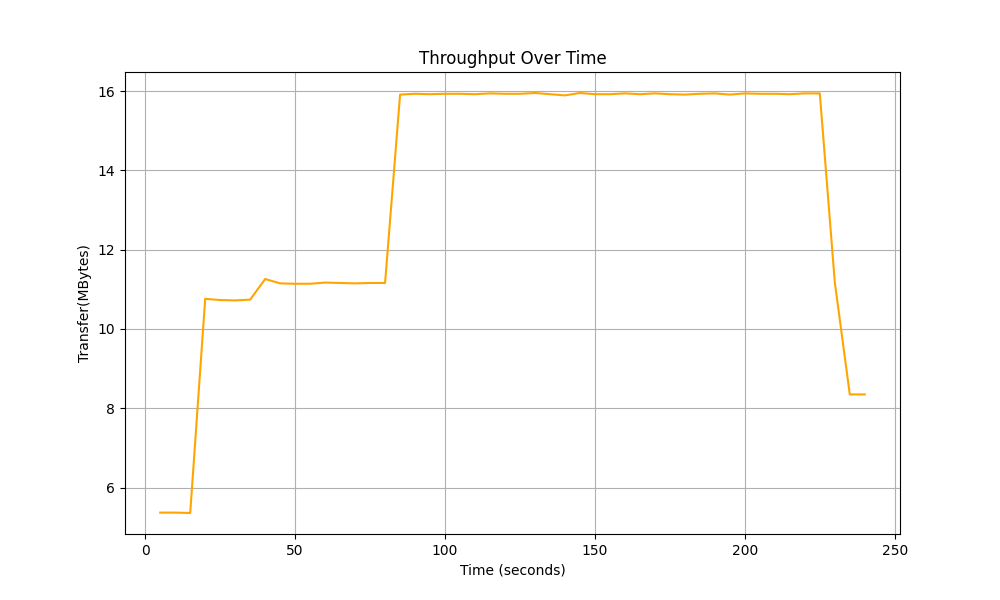

The file beside this chart, header and first rows:
Time, Total Throughput
5.0, 5.37
10.0, 5.37
15.0, 5.36
20.0, 10.76
25.0, 10.73
30.0, 10.72
35.0, 10.74
40.0, 11.26
45.0, 11.15
50.0, 11.14
55.0, 11.14
60.0, 11.17
65.0, 11.16
70.0, 11.15
75.0, 11.16
80.0, 11.16
85.0, 15.91
90.0, 15.93
95.0, 15.92
100.0, 15.93
105.0, 15.93
110.0, 15.92
115.0, 15.94
120.0, 15.93
125.0, 15.93
130.0, 15.95
135.0, 15.92
140.0, 15.89
145.0, 15.95
150.0, 15.92
155.0, 15.92
160.0, 15.94
165.0, 15.92
170.0, 15.94
175.0, 15.92
180.0, 15.91
185.0, 15.93
190.0, 15.94
195.0, 15.91
200.0, 15.94
205.0, 15.93
210.0, 15.93
215.0, 15.92
220.0, 15.94
225.0, 15.94
230.0, 11.18
235.0, 8.35
240.0, 8.35
